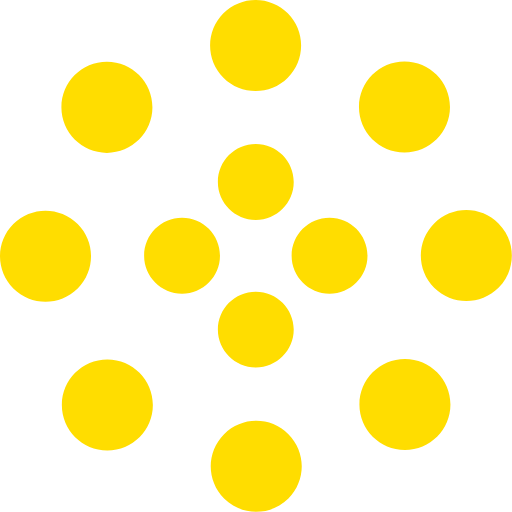
t = 0.00 s
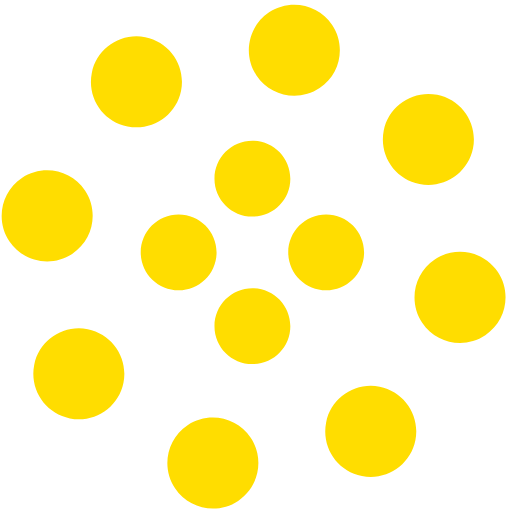
t = 1.25 s
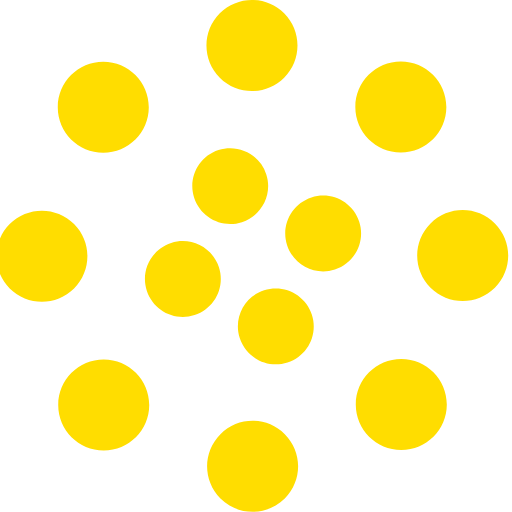
t = 2.00 s
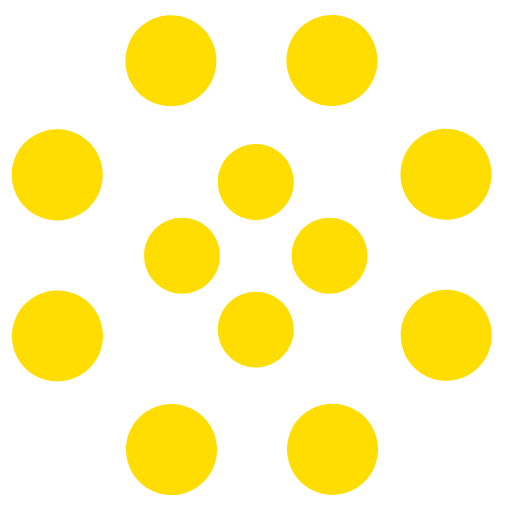
t = 2.50 s
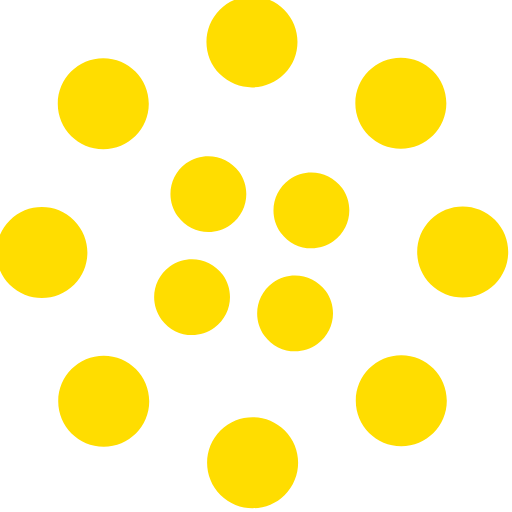
t = 4.00 s
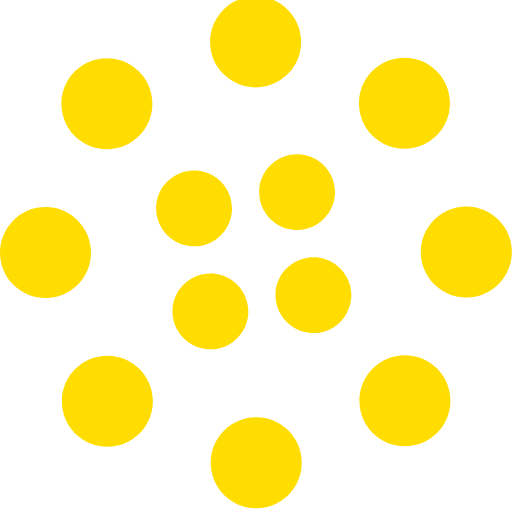
t = 6.00 s

The animated SVG that drew these frames (rendered in a browser with its animation timeline set to each time). Animation: 2 SMIL elements (animateTransform=2); one cycle of 8.00 s, repeats indefinitely.

<svg width="135" height="135" viewBox="0 0 135 135" xmlns="http://www.w3.org/2000/svg" fill="#fd0">
    <path d="M67.447 58c5.523 0 10-4.477 10-10s-4.477-10-10-10-10 4.477-10 10 4.477 10 10 10zm9.448 9.447c0 5.523 4.477 10 10 10 5.522 0 10-4.477 10-10s-4.478-10-10-10c-5.523 0-10 4.477-10 10zm-9.448 9.448c-5.523 0-10 4.477-10 10 0 5.522 4.477 10 10 10s10-4.478 10-10c0-5.523-4.477-10-10-10zM58 67.447c0-5.523-4.477-10-10-10s-10 4.477-10 10 4.477 10 10 10 10-4.477 10-10z">
        <animateTransform
            attributeName="transform"
            type="rotate"
            from="0 67 67"
            to="-360 67 67"
            dur="2.5s"
            repeatCount="indefinite"/>
    </path>
    <path d="M28.19 40.31c6.627 0 12-5.374 12-12 0-6.628-5.373-12-12-12-6.628 0-12 5.372-12 12 0 6.626 5.372 12 12 12zm30.72-19.825c4.686 4.687 12.284 4.687 16.97 0 4.686-4.686 4.686-12.284 0-16.97-4.686-4.687-12.284-4.687-16.97 0-4.687 4.686-4.687 12.284 0 16.97zm35.74 7.705c0 6.627 5.37 12 12 12 6.626 0 12-5.373 12-12 0-6.628-5.374-12-12-12-6.63 0-12 5.372-12 12zm19.822 30.72c-4.686 4.686-4.686 12.284 0 16.97 4.687 4.686 12.285 4.686 16.97 0 4.687-4.686 4.687-12.284 0-16.97-4.685-4.687-12.283-4.687-16.97 0zm-7.704 35.74c-6.627 0-12 5.37-12 12 0 6.626 5.373 12 12 12s12-5.374 12-12c0-6.63-5.373-12-12-12zm-30.72 19.822c-4.686-4.686-12.284-4.686-16.97 0-4.686 4.687-4.686 12.285 0 16.97 4.686 4.687 12.284 4.687 16.97 0 4.687-4.685 4.687-12.283 0-16.97zm-35.74-7.704c0-6.627-5.372-12-12-12-6.626 0-12 5.373-12 12s5.374 12 12 12c6.628 0 12-5.373 12-12zm-19.823-30.72c4.687-4.686 4.687-12.284 0-16.97-4.686-4.686-12.284-4.686-16.97 0-4.687 4.686-4.687 12.284 0 16.97 4.686 4.687 12.284 4.687 16.97 0z">
        <animateTransform
            attributeName="transform"
            type="rotate"
            from="0 67 67"
            to="360 67 67"
            dur="8s"
            repeatCount="indefinite"/>
    </path>
</svg>
